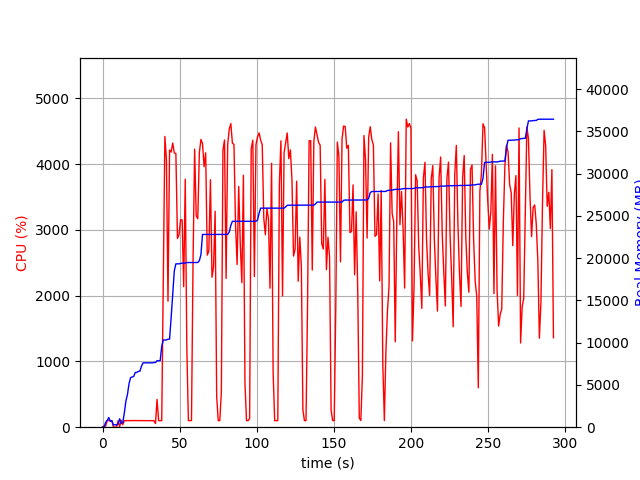

The file beside this chart, header and first rows:
elapsed_time, nproc, cpu, mem_real, mem_virtual
3.3855438232421875e-05, 1, 0.0, 6.973, 3186
1.007, 2, 21.8, 34.05, 139.4
2.016, 5, 17.8, 582, 2387
3.025, 4, 101.1, 792.1, 2403
4.034, 6, 101.1, 1148, 3368
5.042, 3, 100.3, 695.3, 2015
6.049, 3, 99.2, 762.6, 2127
7.058, 3, 1.0, 251.5, 1516
8.066, 3, 2.0, 308.9, 1583
9.074, 3, 1.0, 245.9, 1519
10.08, 3, 99.0, 387.3, 1669
11.09, 8, 6.9, 997.1, 3591
12.11, 5, 105.9, 431.8, 2243
13.12, 1, 38.6, 552.8, 1648
14.13, 1, 101.0, 1695, 2632
15.14, 1, 98.8, 3099, 5000
16.15, 1, 100.9, 3869, 6776
17.16, 1, 99.9, 5139, 8578
18.17, 1, 98.9, 5865, 8690
19.18, 1, 101.9, 5945, 8690
20.19, 1, 99.9, 6001, 8690
21.2, 1, 100.9, 6477, 8702
22.22, 1, 99.9, 6477, 8702
23.22, 1, 100.2, 6609, 8702
24.23, 1, 100.2, 6627, 8702
25.24, 1, 100.2, 7223, 10750
26.25, 1, 99.1, 7615, 10750
27.26, 1, 101.2, 7615, 10750
28.26, 1, 100.2, 7617, 10750
29.27, 1, 101.1, 7617, 10750
30.28, 1, 99.2, 7617, 10750
31.29, 1, 100.2, 7617, 10750
32.3, 1, 101.2, 7619, 10750
33.31, 1, 99.1, 7651, 10750
34.31, 2, 55.6, 7665, 13940
35.33, 1, 421.2, 7866, 14199
36.34, 1, 99.9, 7866, 14199
37.35, 1, 100.0, 7866, 14199
38.36, 1, 99.9, 9578, 17573
39.37, 1, 2241, 10324, 17765
40.4, 1, 4420, 10324, 17765
41.41, 1, 4064, 10324, 17765
42.42, 1, 1916, 10423, 17765
43.43, 1, 4213, 10423, 17765
44.46, 1, 4182, 12969, 25788
45.48, 1, 4319, 15725, 26806
46.51, 1, 4169, 18500, 27484
47.53, 1, 4160, 19334, 27484
48.55, 1, 2869, 19334, 27486
49.56, 1, 2927, 19334, 27486
50.57, 1, 3154, 19378, 27486
51.58, 1, 3151, 19422, 27486
52.59, 1, 2138, 19422, 27486
53.6, 1, 3770, 19422, 27486
54.62, 1, 1213, 19486, 27710
55.63, 1, 99.2, 19486, 27710
56.64, 1, 100.2, 19486, 27710
57.64, 1, 100.2, 19486, 27710
58.65, 1, 2513, 19488, 27710
59.68, 1, 4226, 19488, 27710
... 229 more rows
